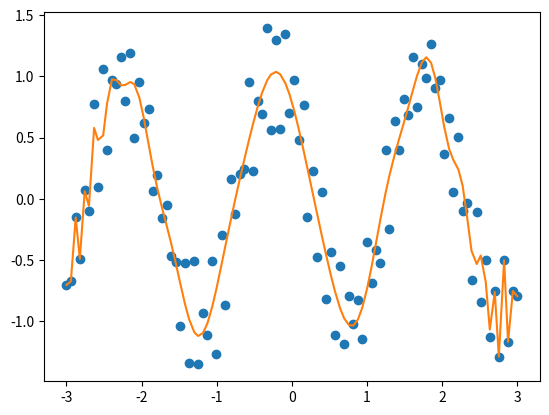

Write the Python code that produced this figure.
import time
import math
import matplotlib.pyplot as plt
import numpy as np
import numpy.polynomial


#def f(x):
#    return 1.76*x + 2.5
def f(x):
    return math.sin(math.pi*x - 4)

# polynomial order
K = 300

# N = number of points
N = 100

a = -3
b = 3
step = (b-a)/N
X = np.linspace(a, b, N)
Y = np.zeros(N)
print(X)

#A will be the container i keep the values for the coefficient matrix
A = np.zeros(2*K+1)

the_random_noise = np.random.random(N)

for n in range(0,N):
    X[n] = X[n] + ((-1)**n)*0.1*step*the_random_noise[n]

#fills in the Y values with the function evaluated @ each x value
for n in range(0, N):
    Y[n] = f(X[n]) + ((-1)**n)*0.5*the_random_noise[n]

print("xi's that we need to sum")
print(X)

#this loop fills A with the appropriate sums
for k in range(0,2*K+1):
    A[k] = A[k] + sum(i**k for i in X)

#this double loop fills the list 'a' with the values from A in the appropriate order
a = []
for i in range(0, K+1):
    a.append(A[i])
    for i in range(i+1, i+K+1):
        a.append(A[i])

#transform the list 'a' into an array
a = np.asarray(a)

#resize the array to the appropriate size for matrix multiplication
a = np.resize(a, (K+1, K+1))

#this loop fills the array B with the appropriate sums
B = np.zeros(K+1)
for i in range(0,K+1):
    B[i] = B[i] + sum(X**i * Y)
print("Array for B")
print(B)



tic = time.time()
transformation_coefs = np.linalg.solve(a, B)
toc = time.time()
print("Coefficient matrix")
print(transformation_coefs)
print("Time to process")
print(abs(tic - toc))


the_g_values = np.zeros(N)
error_squared = 0

#polynomial defined the by the coefficients a_i
poly = numpy.polynomial.Polynomial(transformation_coefs)

for n in range(0,N):
     error_squared = error_squared + (poly(X[n]) - Y[n])**2
     the_g_values[n] = poly(X[n])

print("Error")
print(math.sqrt(error_squared)/N)
plt.plot(X, Y, 'o')
plt.plot(X, the_g_values)
plt.show()

